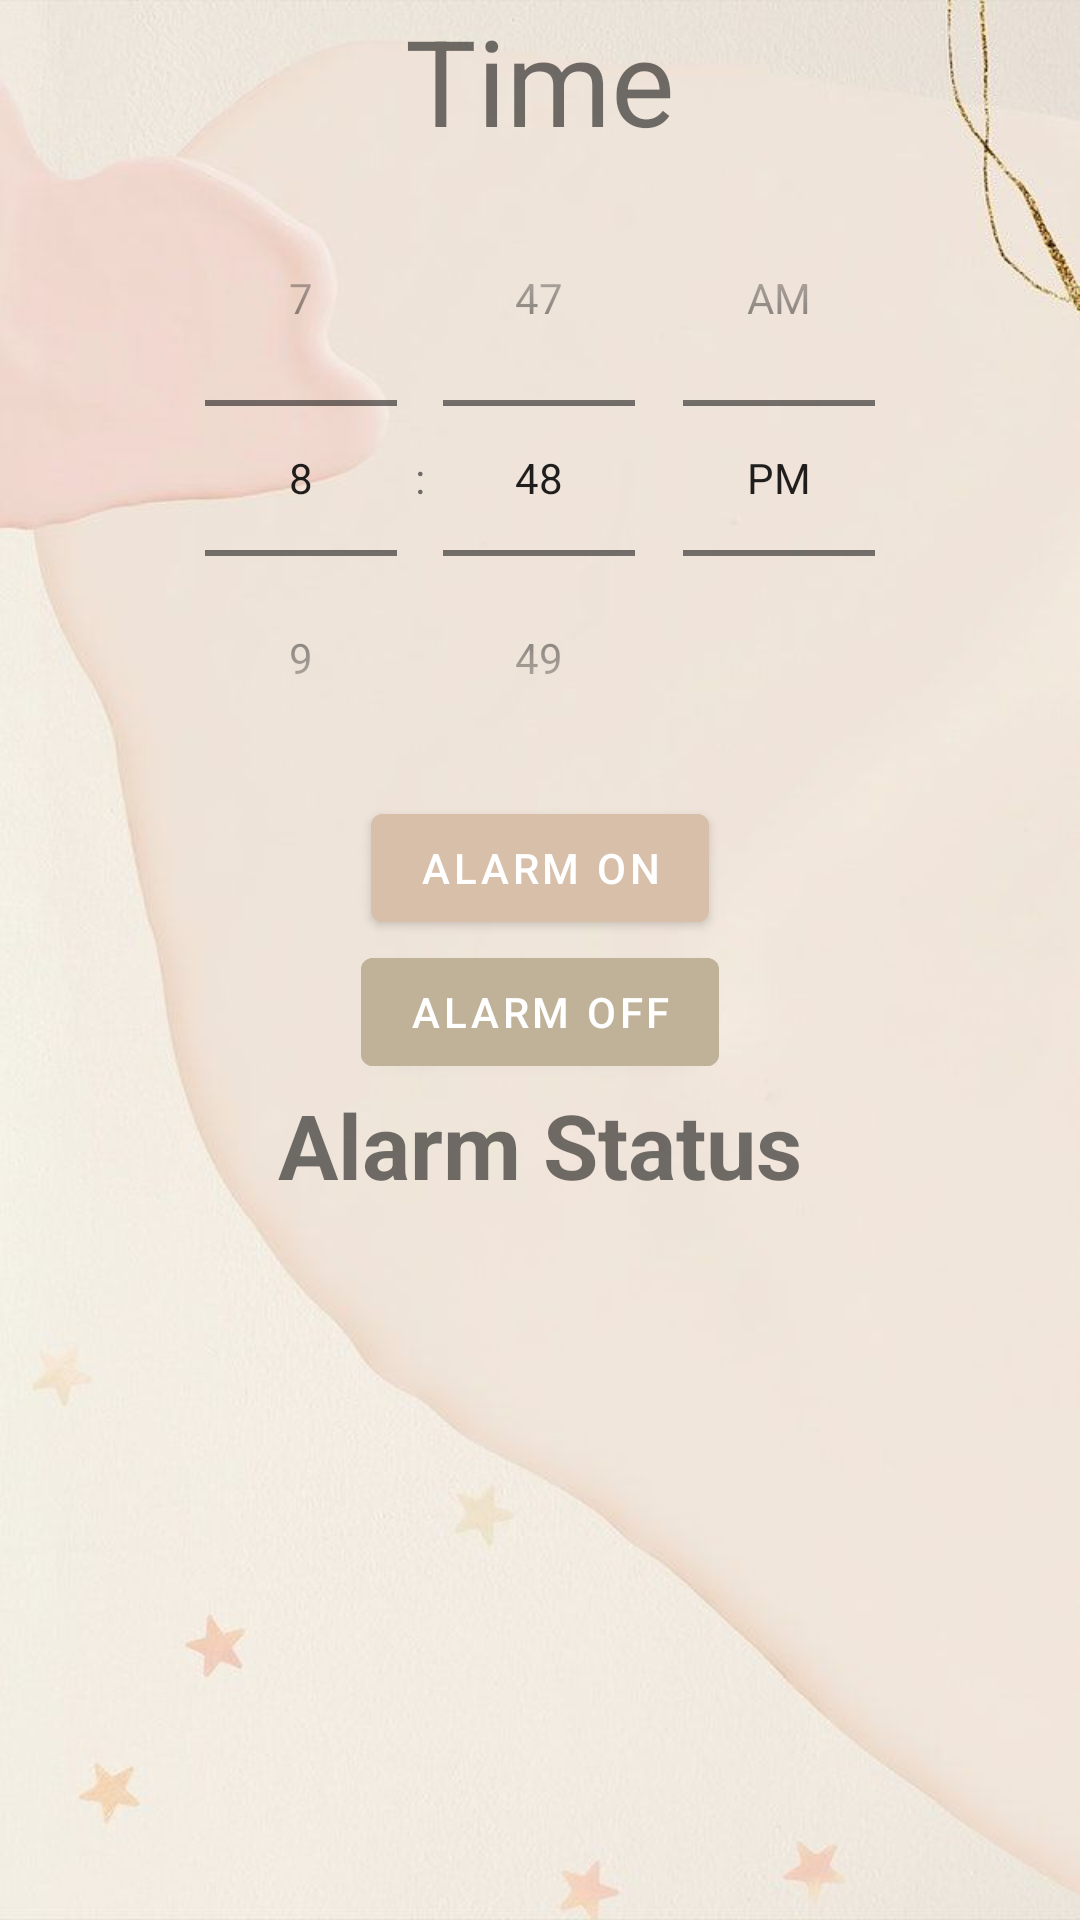

This screen was rendered from an Android layout file. Write that file and the resources it references.
<!-- AndroidManifest.xml: application theme Theme.AlarmProject -->
<!-- res/layout/create_alarms_sub.xml -->
<?xml version="1.0" encoding="utf-8"?>
<LinearLayout xmlns:android="http://schemas.android.com/apk/res/android"
    xmlns:tools="http://schemas.android.com/tools"
    android:layout_width="match_parent"
    android:layout_height="match_parent"
    tools:context=".MainActivity"
    android:background="@drawable/background_mental"
    android:orientation="vertical">
    <TextView
        android:id="@+id/time"
        android:layout_width="wrap_content"
        android:layout_height="wrap_content"
        android:layout_gravity="center"
        android:text="Time"
        android:textSize="40dp"/>

    <TimePicker
        android:id="@+id/alarmTimePicker"
        android:layout_width="wrap_content"
        android:layout_height="wrap_content"
        android:layout_gravity="center"
        android:timePickerMode="spinner" />



    <Button
        android:id="@+id/alarm_on"
        android:layout_width="wrap_content"
        android:layout_height="wrap_content"
        android:layout_gravity="center"
        android:backgroundTint="@color/color1"
        android:text="@string/alarm_on" />

    <Button
        android:id="@+id/alarm_off"
        android:layout_width="wrap_content"
        android:layout_height="wrap_content"
        android:layout_gravity="center"
        android:backgroundTint="@color/color2"
        android:text="@string/alarm_off" />

    <TextView
        android:id="@+id/alarm_status"
        android:layout_width="wrap_content"
        android:layout_height="wrap_content"
        android:layout_gravity="center"
        android:textStyle="bold"
        android:textSize = "30dp"
        android:text="@string/alarm_status"/>

</LinearLayout>
<!-- resources referenced by this layout -->
<resources>
  <color name="color1">#D8BFAA</color>
  <color name="color2">#C0B298</color>
  <!-- drawable background_mental: jpg bitmap (drawable, 24962 bytes) -->
  <string name="alarm_off">Alarm Off</string>
  <string name="alarm_on">Alarm On</string>
  <string name="alarm_status">Alarm Status</string>
  <style name="Theme.AlarmProject" parent="Theme.MaterialComponents.DayNight.DarkActionBar">
          
          <item name="colorPrimary">@color/color1</item>
          <item name="colorPrimaryVariant">@color/color1</item>
          <item name="colorOnPrimary">@color/white</item>
          
          <item name="colorSecondary">#C0B298</item>
          <item name="colorSecondaryVariant">@color/teal_700</item>
          <item name="colorOnSecondary">@color/white</item>
          
          <item name="android:statusBarColor" tools:targetApi="l">?attr/colorPrimaryVariant</item>
          
      </style>
  <color name="white">#FFFFFFFF</color>
  <color name="teal_700">#FF018786</color>
</resources>
